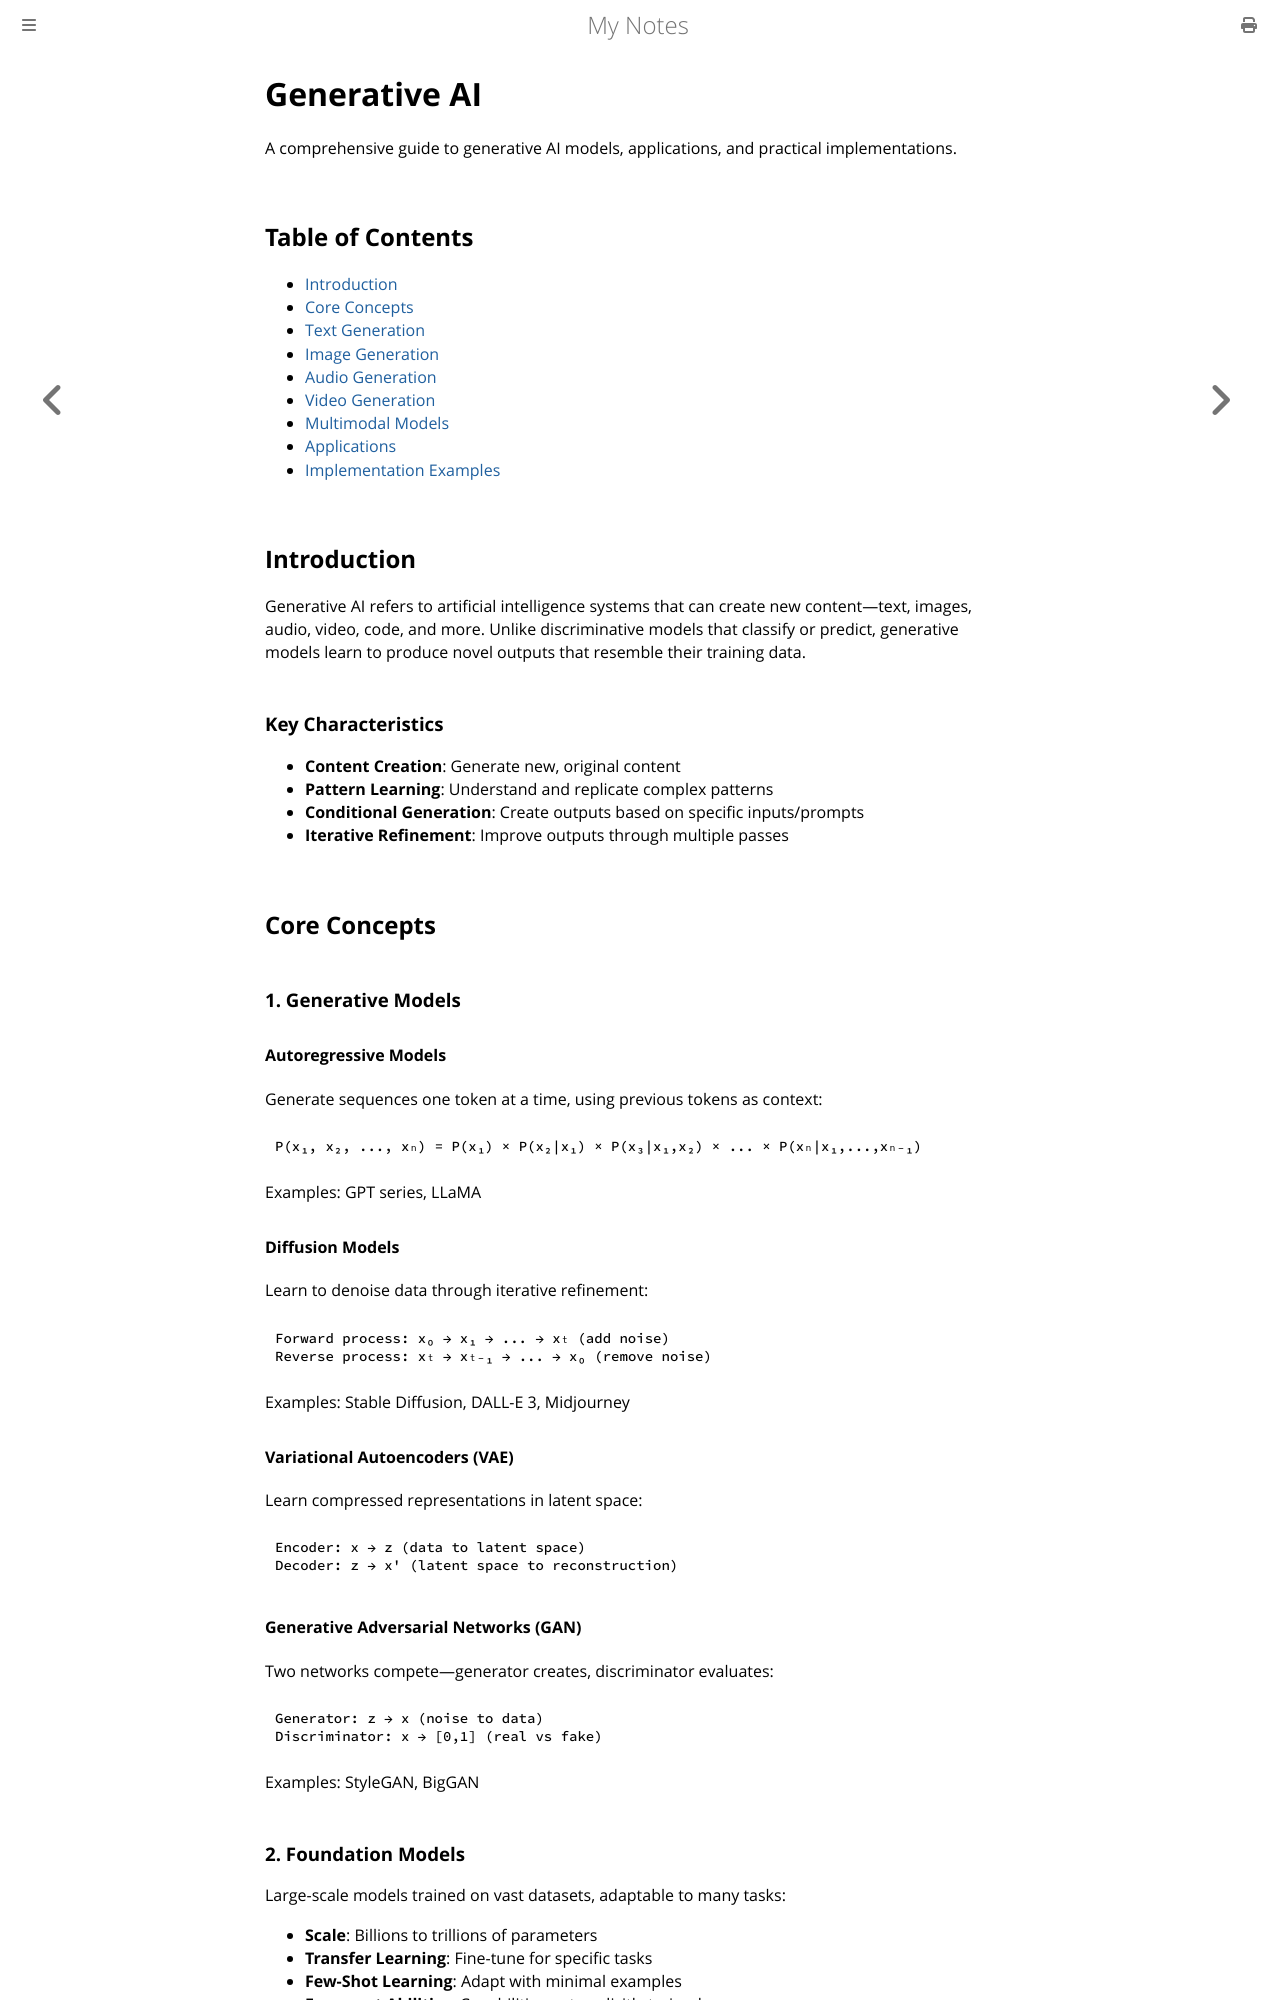

repository: paritystack/notes · page: ai/generative_ai.html · generator: mdbook

# Generative AI

A comprehensive guide to generative AI models, applications, and practical implementations.

## Table of Contents
- [Introduction](#introduction)
- [Core Concepts](#core-concepts)
- [Text Generation](#text-generation)
- [Image Generation](#image-generation)
- [Audio Generation](#audio-generation)
- [Video Generation](#video-generation)
- [Multimodal Models](#multimodal-models)
- [Applications](#applications)
- [Implementation Examples](#implementation-examples)

## Introduction

Generative AI refers to artificial intelligence systems that can create new content—text, images, audio, video, code, and more. Unlike discriminative models that classify or predict, generative models learn to produce novel outputs that resemble their training data.

### Key Characteristics

- **Content Creation**: Generate new, original content
- **Pattern Learning**: Understand and replicate complex patterns
- **Conditional Generation**: Create outputs based on specific inputs/prompts
- **Iterative Refinement**: Improve outputs through multiple passes

## Core Concepts

### 1. Generative Models

#### Autoregressive Models
Generate sequences one token at a time, using previous tokens as context:

```
P(x₁, x₂, ..., xₙ) = P(x₁) × P(x₂|x₁) × P(x₃|x₁,x₂) × ... × P(xₙ|x₁,...,xₙ₋₁)
```

Examples: GPT series, LLaMA

#### Diffusion Models
Learn to denoise data through iterative refinement:

```
Forward process: x₀ → x₁ → ... → xₜ (add noise)
Reverse process: xₜ → xₜ₋₁ → ... → x₀ (remove noise)
```

Examples: Stable Diffusion, DALL-E 3, Midjourney

#### Variational Autoencoders (VAE)
Learn compressed representations in latent space:

```
Encoder: x → z (data to latent space)
Decoder: z → x' (latent space to reconstruction)
```

#### Generative Adversarial Networks (GAN)
Two networks compete—generator creates, discriminator evaluates:

```
Generator: z → x (noise to data)
Discriminator: x → [0,1] (real vs fake)
```

Examples: StyleGAN, BigGAN
